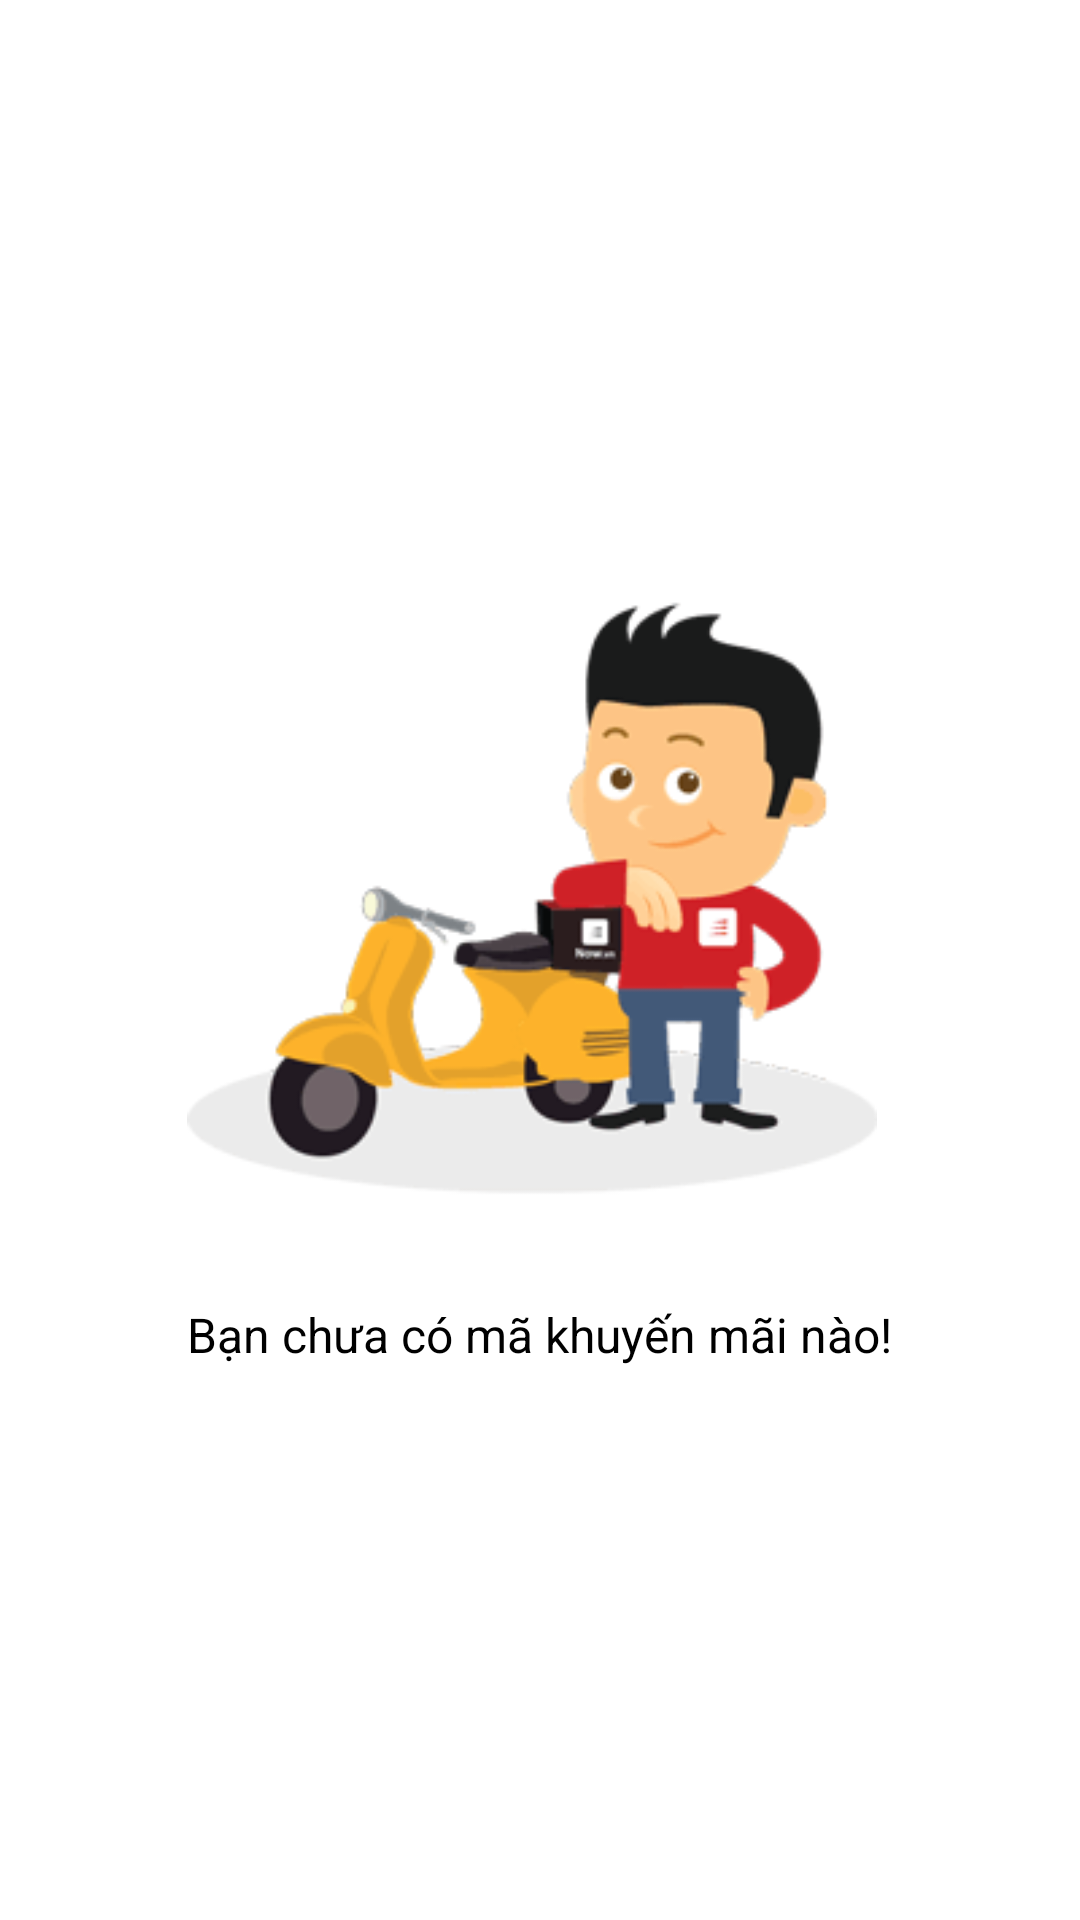

This screen was rendered from an Android layout file. Write that file and the resources it references.
<!-- AndroidManifest.xml: application theme AppTheme -->
<!-- res/layout/fragment1_voucher_layout.xml -->
<?xml version="1.0" encoding="utf-8"?>
<RelativeLayout
    xmlns:android="http://schemas.android.com/apk/res/android"
    android:layout_width="match_parent"
    android:gravity="center"
    android:layout_height="match_parent">

    <ImageView
        android:id="@+id/shipper"
        android:layout_width="230dp"
        android:layout_height="230dp"
        android:src="@drawable/shipper"/>

    <TextView
        android:layout_below="@+id/shipper"
        android:layout_width="wrap_content"
        android:layout_height="wrap_content"
        android:layout_marginTop="20dp"
        android:text="Bạn chưa có mã khuyến mãi nào!"
        android:textColor="#000000"
        android:textSize="16dp"/>

</RelativeLayout>
<!-- resources referenced by this layout -->
<resources>
  <!-- drawable shipper: png bitmap (drawable-v24, 8369 bytes) -->
</resources>
